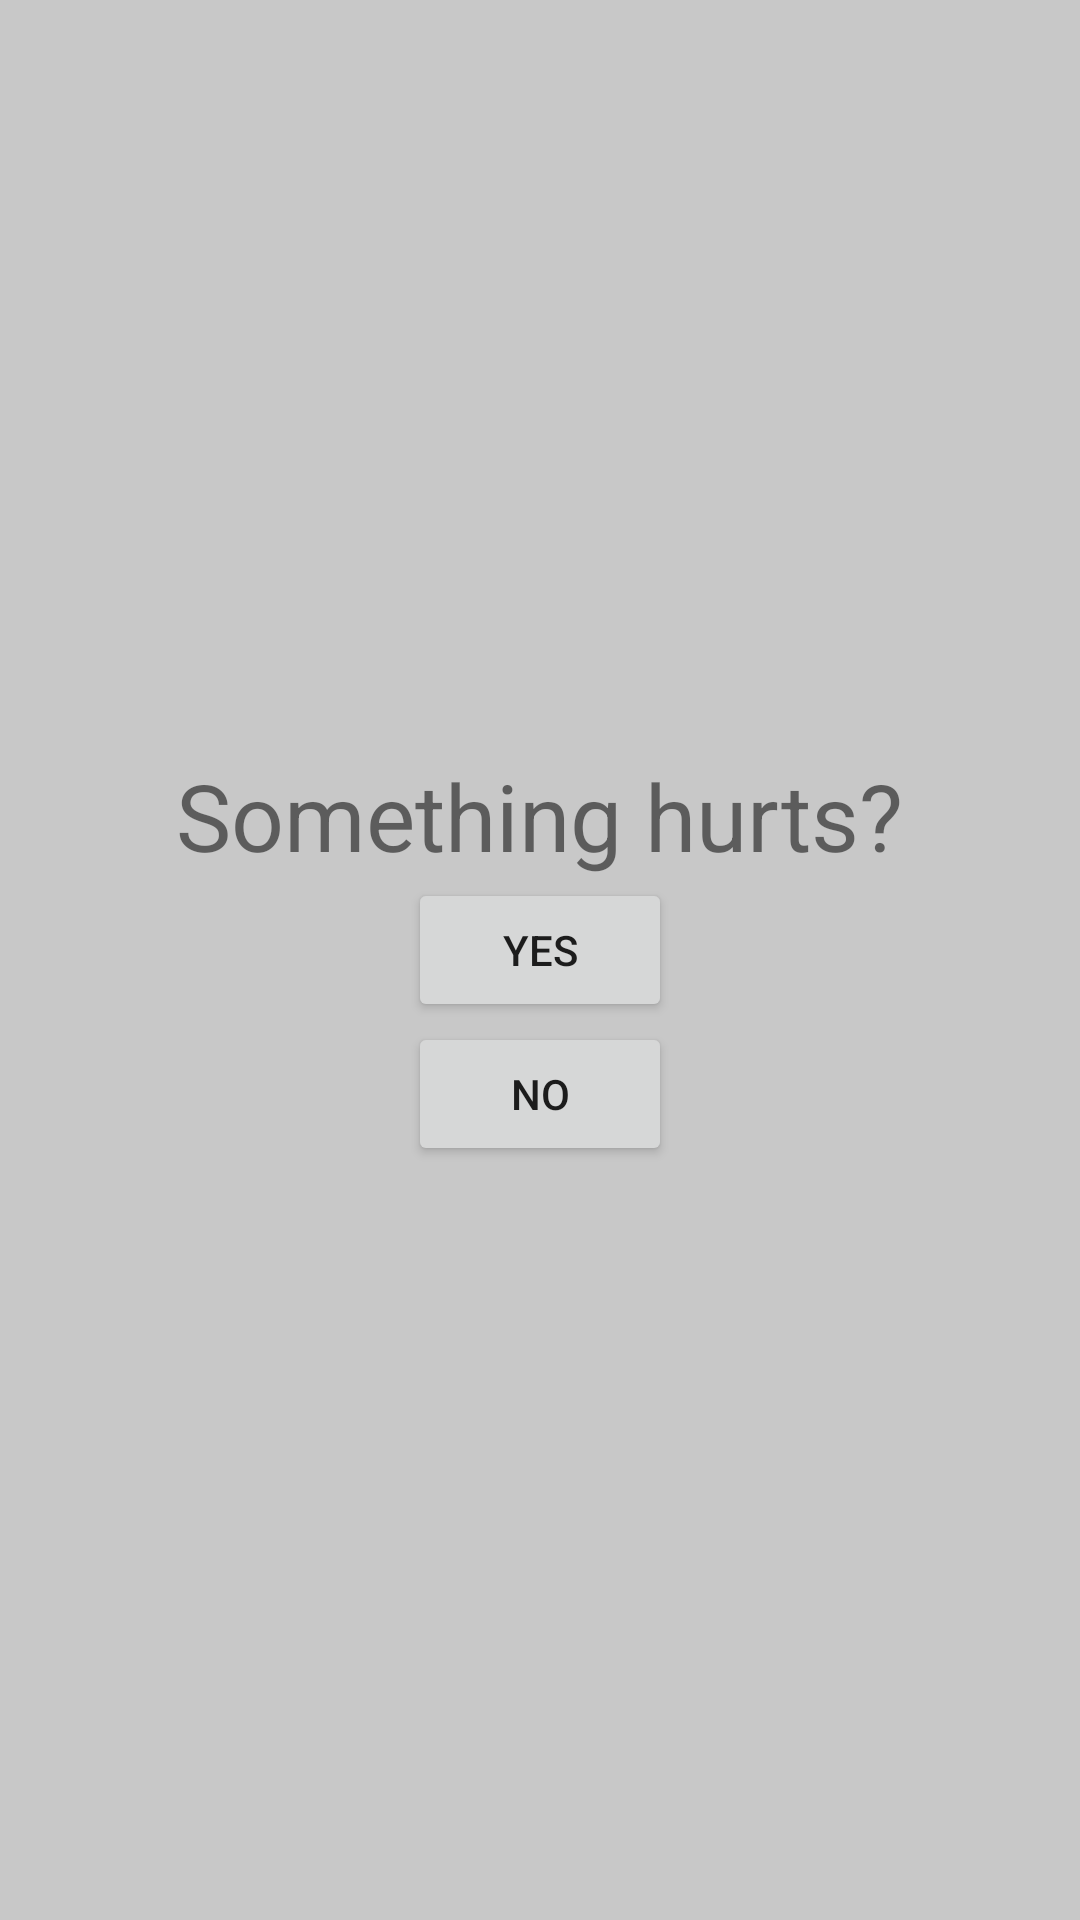

The Android layout XML behind this screen, and the referenced resources:
<!-- AndroidManifest.xml: application theme Theme.HealthDiary -->
<!-- res/layout/activity_main.xml -->
<?xml version="1.0" encoding="utf-8"?>
<androidx.constraintlayout.widget.ConstraintLayout xmlns:android="http://schemas.android.com/apk/res/android"
    xmlns:app="http://schemas.android.com/apk/res-auto"
    xmlns:tools="http://schemas.android.com/tools"
    android:layout_width="match_parent"
    android:layout_height="match_parent"
    android:background="@color/cardview_shadow_start_color"
    tools:context=".MainActivity">

    <LinearLayout

        android:layout_width="match_parent"
        android:layout_height="match_parent"
        android:gravity="center"
        android:orientation="vertical">

        <TextView
            android:id="@+id/text_view"
            android:layout_width="wrap_content"
            android:layout_height="wrap_content"
            android:textSize="15pt"
            android:text="Something hurts?" />

        <Button
            android:id="@+id/button_yes"
            android:layout_width="wrap_content"
            android:layout_height="wrap_content"
            android:text="Yes" />

        <Button
            android:id="@+id/button_no"
            android:layout_width="wrap_content"
            android:layout_height="wrap_content"
            android:text="No" />

    </LinearLayout>

</androidx.constraintlayout.widget.ConstraintLayout>
<!-- resources referenced by this layout -->
<resources>
  <style name="Theme.HealthDiary" parent="Theme.MaterialComponents.DayNight.DarkActionBar">
          
          <item name="colorPrimary">@color/purple_500</item>
          <item name="colorPrimaryVariant">@color/purple_700</item>
          <item name="colorOnPrimary">@color/white</item>
          
          <item name="colorSecondary">@color/teal_200</item>
          <item name="colorSecondaryVariant">@color/teal_700</item>
          <item name="colorOnSecondary">@color/black</item>
          
          <item name="android:statusBarColor">?attr/colorPrimaryVariant</item>
          
      </style>
  <!-- not gathered from this repository: default colours our renderer supplied (Android Studio template values) -->
  <color name="purple_500">#FF6200EE</color>
  <color name="purple_700">#FF3700B3</color>
  <color name="teal_200">#FF03DAC5</color>
  <color name="teal_700">#FF018786</color>
  <color name="black">#FF000000</color>
  <color name="white">#FFFFFFFF</color>
</resources>
